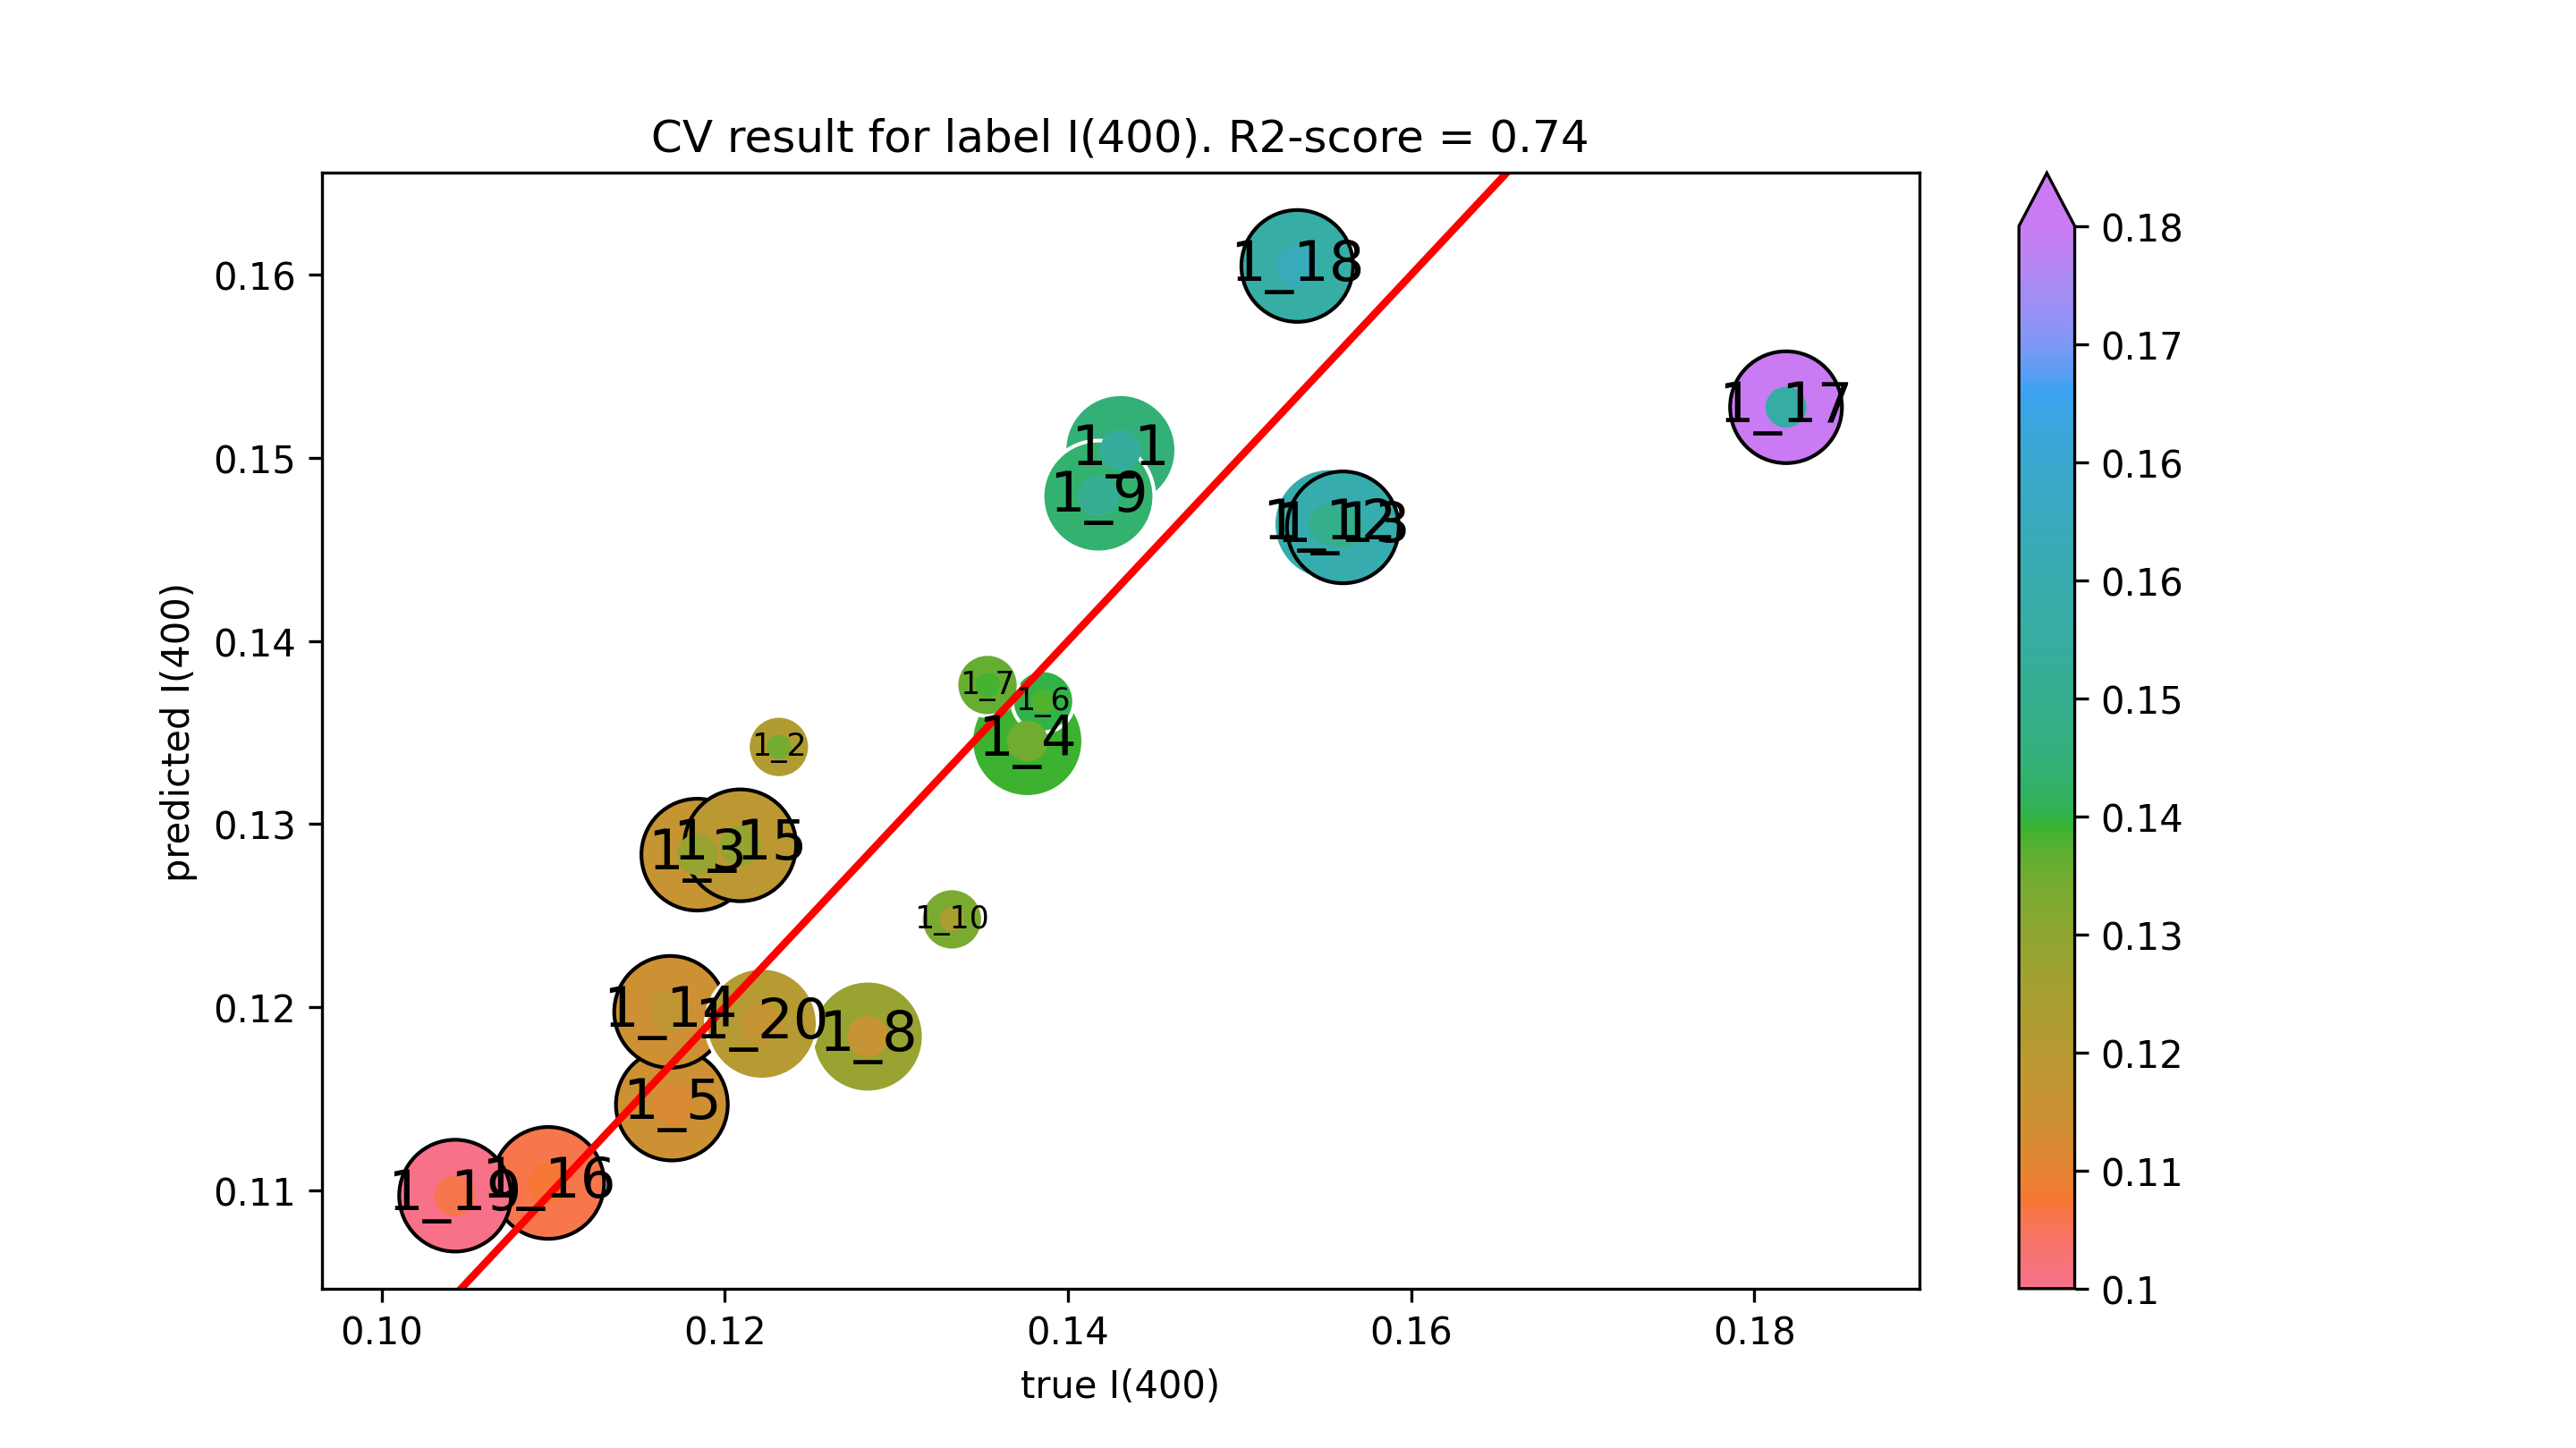

Values plotted in this chart, from the file beside it:
true I(400), predicted I(400)
0.1431, 0.1504
0.1232, 0.1342
0.1184, 0.1283
0.1376, 0.1345
0.1169, 0.1147
0.1385, 0.1367
0.1353, 0.1376
0.1283, 0.1184
0.1418, 0.1479
0.1332, 0.1248
0.1552, 0.1464
0.156, 0.1462
0.1168, 0.1197
0.1209, 0.1288
0.1097, 0.1104
0.1818, 0.1528
0.1534, 0.1605
0.1043, 0.1097
0.1221, 0.1191
